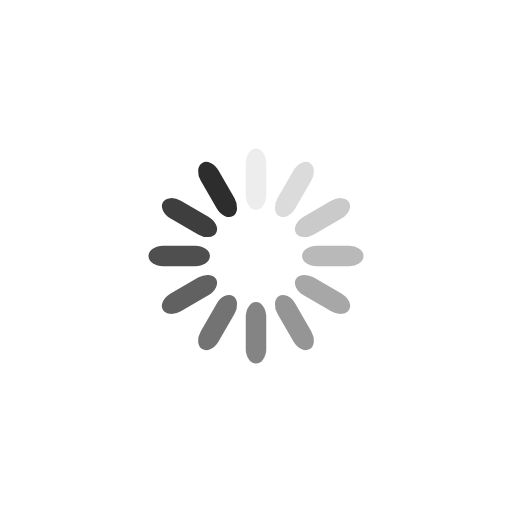
t = 0.00 s
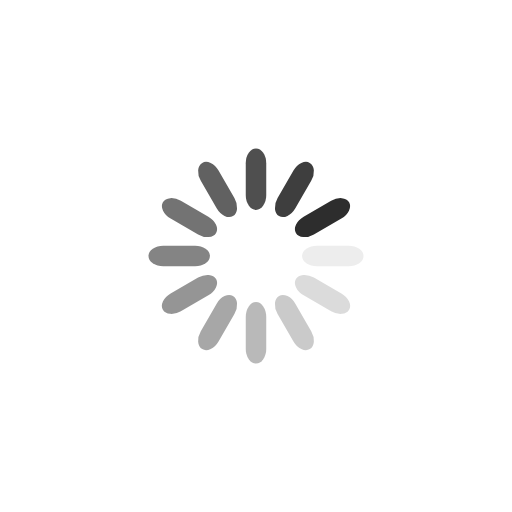
t = 0.25 s
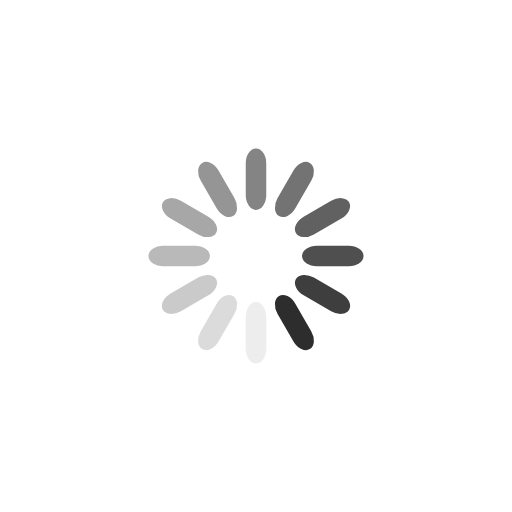
t = 0.50 s
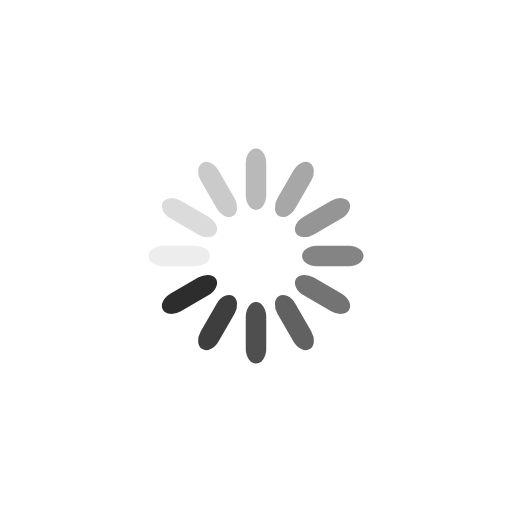
t = 0.75 s

The animated SVG that drew these frames (rendered in a browser with its animation timeline set to each time). Animation: 12 SMIL elements (animate=12); one cycle of 1.00 s, repeats indefinitely.

<svg class="lds-spinner" xmlns="http://www.w3.org/2000/svg" xmlns:xlink="http://www.w3.org/1999/xlink" viewBox="0 0 100 100" preserveAspectRatio="xMidYMid"><g transform="rotate(0 50 50)">
  <rect x="48" y="29" rx="4.8" ry="2.9" width="4" height="12" fill="#2d2d2d">
    <animate attributeName="opacity" values="1;0" keyTimes="0;1" dur="1s" begin="-0.9166666666666666s" repeatCount="indefinite"></animate>
  </rect>
</g><g transform="rotate(30 50 50)">
  <rect x="48" y="29" rx="4.8" ry="2.9" width="4" height="12" fill="#2d2d2d">
    <animate attributeName="opacity" values="1;0" keyTimes="0;1" dur="1s" begin="-0.8333333333333334s" repeatCount="indefinite"></animate>
  </rect>
</g><g transform="rotate(60 50 50)">
  <rect x="48" y="29" rx="4.8" ry="2.9" width="4" height="12" fill="#2d2d2d">
    <animate attributeName="opacity" values="1;0" keyTimes="0;1" dur="1s" begin="-0.75s" repeatCount="indefinite"></animate>
  </rect>
</g><g transform="rotate(90 50 50)">
  <rect x="48" y="29" rx="4.8" ry="2.9" width="4" height="12" fill="#2d2d2d">
    <animate attributeName="opacity" values="1;0" keyTimes="0;1" dur="1s" begin="-0.6666666666666666s" repeatCount="indefinite"></animate>
  </rect>
</g><g transform="rotate(120 50 50)">
  <rect x="48" y="29" rx="4.8" ry="2.9" width="4" height="12" fill="#2d2d2d">
    <animate attributeName="opacity" values="1;0" keyTimes="0;1" dur="1s" begin="-0.5833333333333334s" repeatCount="indefinite"></animate>
  </rect>
</g><g transform="rotate(150 50 50)">
  <rect x="48" y="29" rx="4.8" ry="2.9" width="4" height="12" fill="#2d2d2d">
    <animate attributeName="opacity" values="1;0" keyTimes="0;1" dur="1s" begin="-0.5s" repeatCount="indefinite"></animate>
  </rect>
</g><g transform="rotate(180 50 50)">
  <rect x="48" y="29" rx="4.8" ry="2.9" width="4" height="12" fill="#2d2d2d">
    <animate attributeName="opacity" values="1;0" keyTimes="0;1" dur="1s" begin="-0.4166666666666667s" repeatCount="indefinite"></animate>
  </rect>
</g><g transform="rotate(210 50 50)">
  <rect x="48" y="29" rx="4.8" ry="2.9" width="4" height="12" fill="#2d2d2d">
    <animate attributeName="opacity" values="1;0" keyTimes="0;1" dur="1s" begin="-0.3333333333333333s" repeatCount="indefinite"></animate>
  </rect>
</g><g transform="rotate(240 50 50)">
  <rect x="48" y="29" rx="4.8" ry="2.9" width="4" height="12" fill="#2d2d2d">
    <animate attributeName="opacity" values="1;0" keyTimes="0;1" dur="1s" begin="-0.25s" repeatCount="indefinite"></animate>
  </rect>
</g><g transform="rotate(270 50 50)">
  <rect x="48" y="29" rx="4.8" ry="2.9" width="4" height="12" fill="#2d2d2d">
    <animate attributeName="opacity" values="1;0" keyTimes="0;1" dur="1s" begin="-0.16666666666666666s" repeatCount="indefinite"></animate>
  </rect>
</g><g transform="rotate(300 50 50)">
  <rect x="48" y="29" rx="4.8" ry="2.9" width="4" height="12" fill="#2d2d2d">
    <animate attributeName="opacity" values="1;0" keyTimes="0;1" dur="1s" begin="-0.08333333333333333s" repeatCount="indefinite"></animate>
  </rect>
</g><g transform="rotate(330 50 50)">
  <rect x="48" y="29" rx="4.8" ry="2.9" width="4" height="12" fill="#2d2d2d">
    <animate attributeName="opacity" values="1;0" keyTimes="0;1" dur="1s" begin="0s" repeatCount="indefinite"></animate>
  </rect>
</g></svg>
